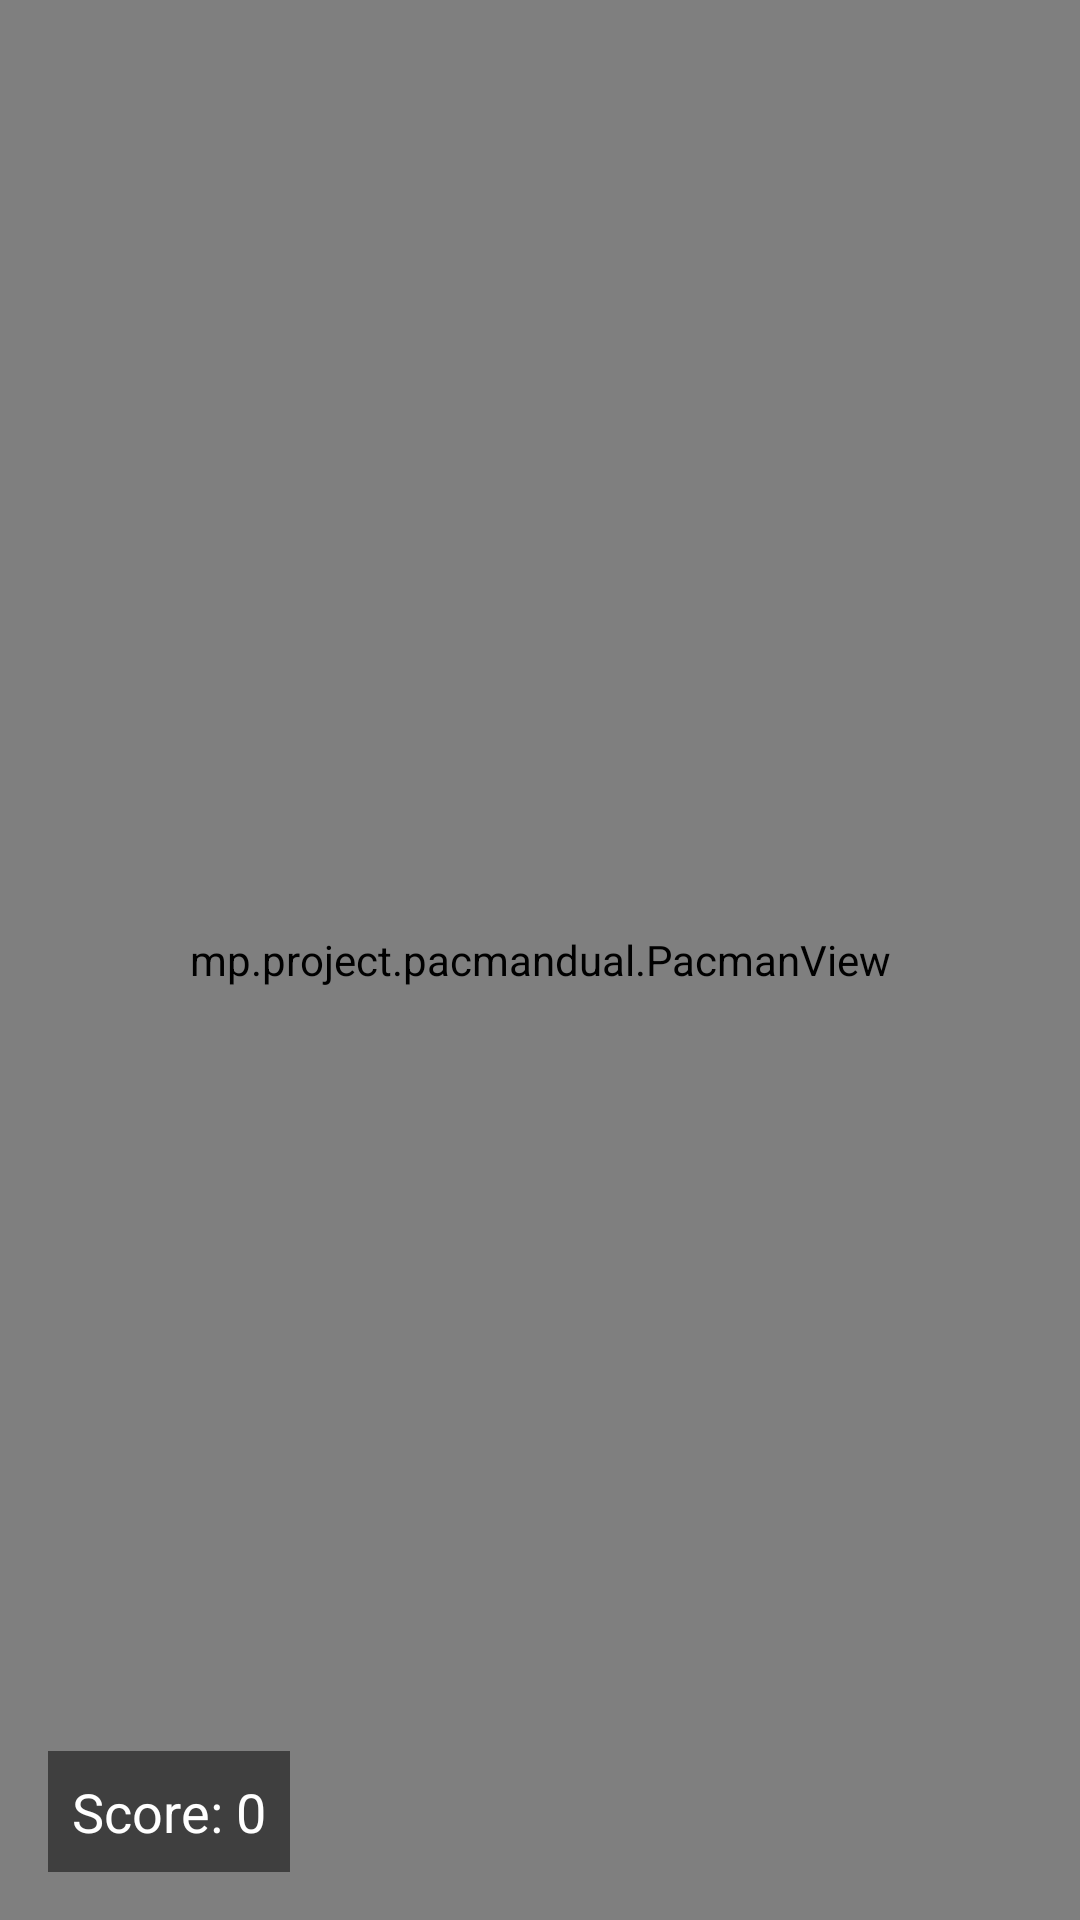

Reconstruct the res/layout file that produces this screen, plus the resources it refers to.
<!-- AndroidManifest.xml: application theme Theme.PacmanDual -->
<!-- res/layout/play.xml -->
<FrameLayout xmlns:android="http://schemas.android.com/apk/res/android"
    android:layout_width="match_parent"
    android:layout_height="match_parent">

    
    <mp.project.pacmandual.PacmanView
        android:id="@+id/pacmanView"
        android:layout_width="match_parent"
        android:layout_height="match_parent" />

    
    <TextView
        android:id="@+id/scoreTextView"
        android:layout_width="wrap_content"
        android:layout_height="wrap_content"
        android:layout_margin="16dp"
        android:layout_gravity="bottom|start"
        android:text="Score: 0"
        android:textSize="18sp"
        android:textColor="#FFFFFF"
        android:background="#80000000"
        android:padding="8dp" />

</FrameLayout>
<!-- resources referenced by this layout -->
<resources>
  <style name="Theme.PacmanDual" parent="Base.Theme.PacmanDual" />
  <style name="Base.Theme.PacmanDual" parent="Theme.Material3.DayNight.NoActionBar">
          
          
      </style>
</resources>
